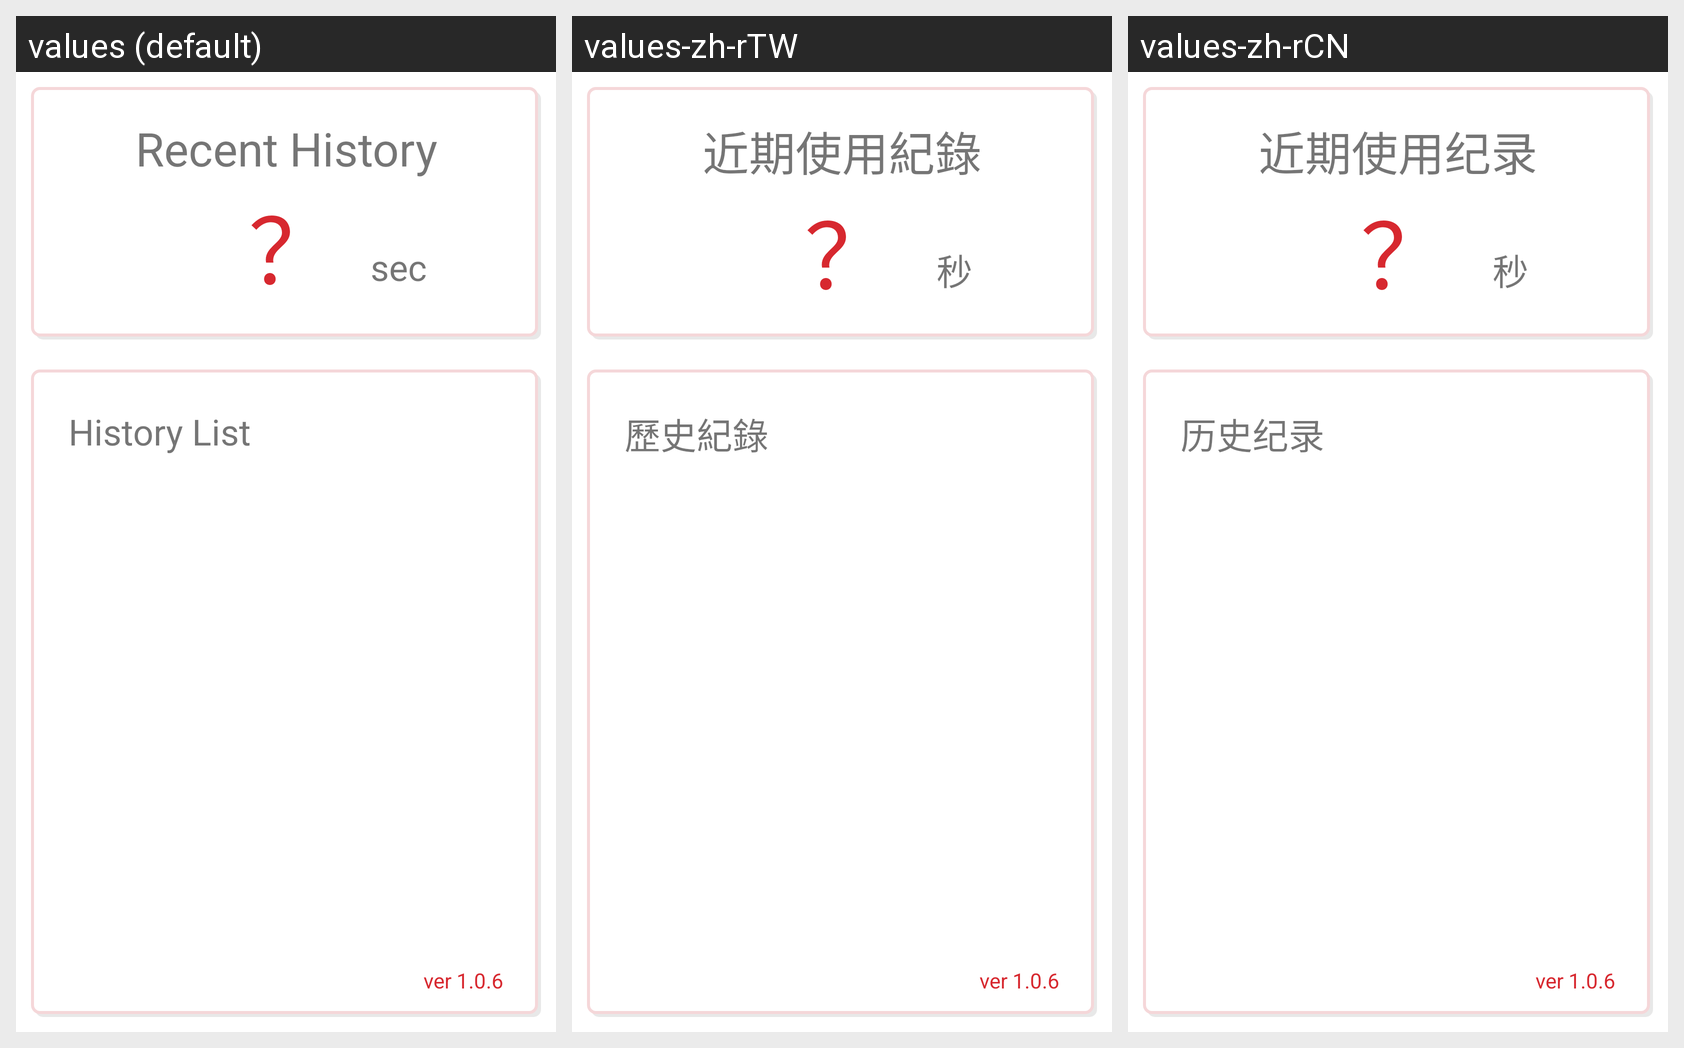

The same Android screen rendered under several of its app's locales, left to right. List the strings drawn on it with the default value and each locale's translation.
Android screen res/layout/activity_history.xml rendered under 3 locales, left to right: values (default), values-zh-rTW, values-zh-rCN. Device: Nexus 5 (rendered at 1080×1920; each locale shown at half size, 540×960, under a caption strip naming it); theme Theme.NuToothbrush.
Strings drawn on this screen, with the default value and each locale's value (text and hints the layout hard-codes, and strings that could not be matched under every locale, appear in the picture but are not listed):

Last_History_Text
  values: Recent History
  values-zh-rTW: 近期使用紀錄
  values-zh-rCN: 近期使用纪录

Sec_Text
  values: sec
  values-zh-rTW: 秒
  values-zh-rCN: 秒

History_Text
  values: History List
  values-zh-rTW: 歷史紀錄
  values-zh-rCN: 历史纪录
